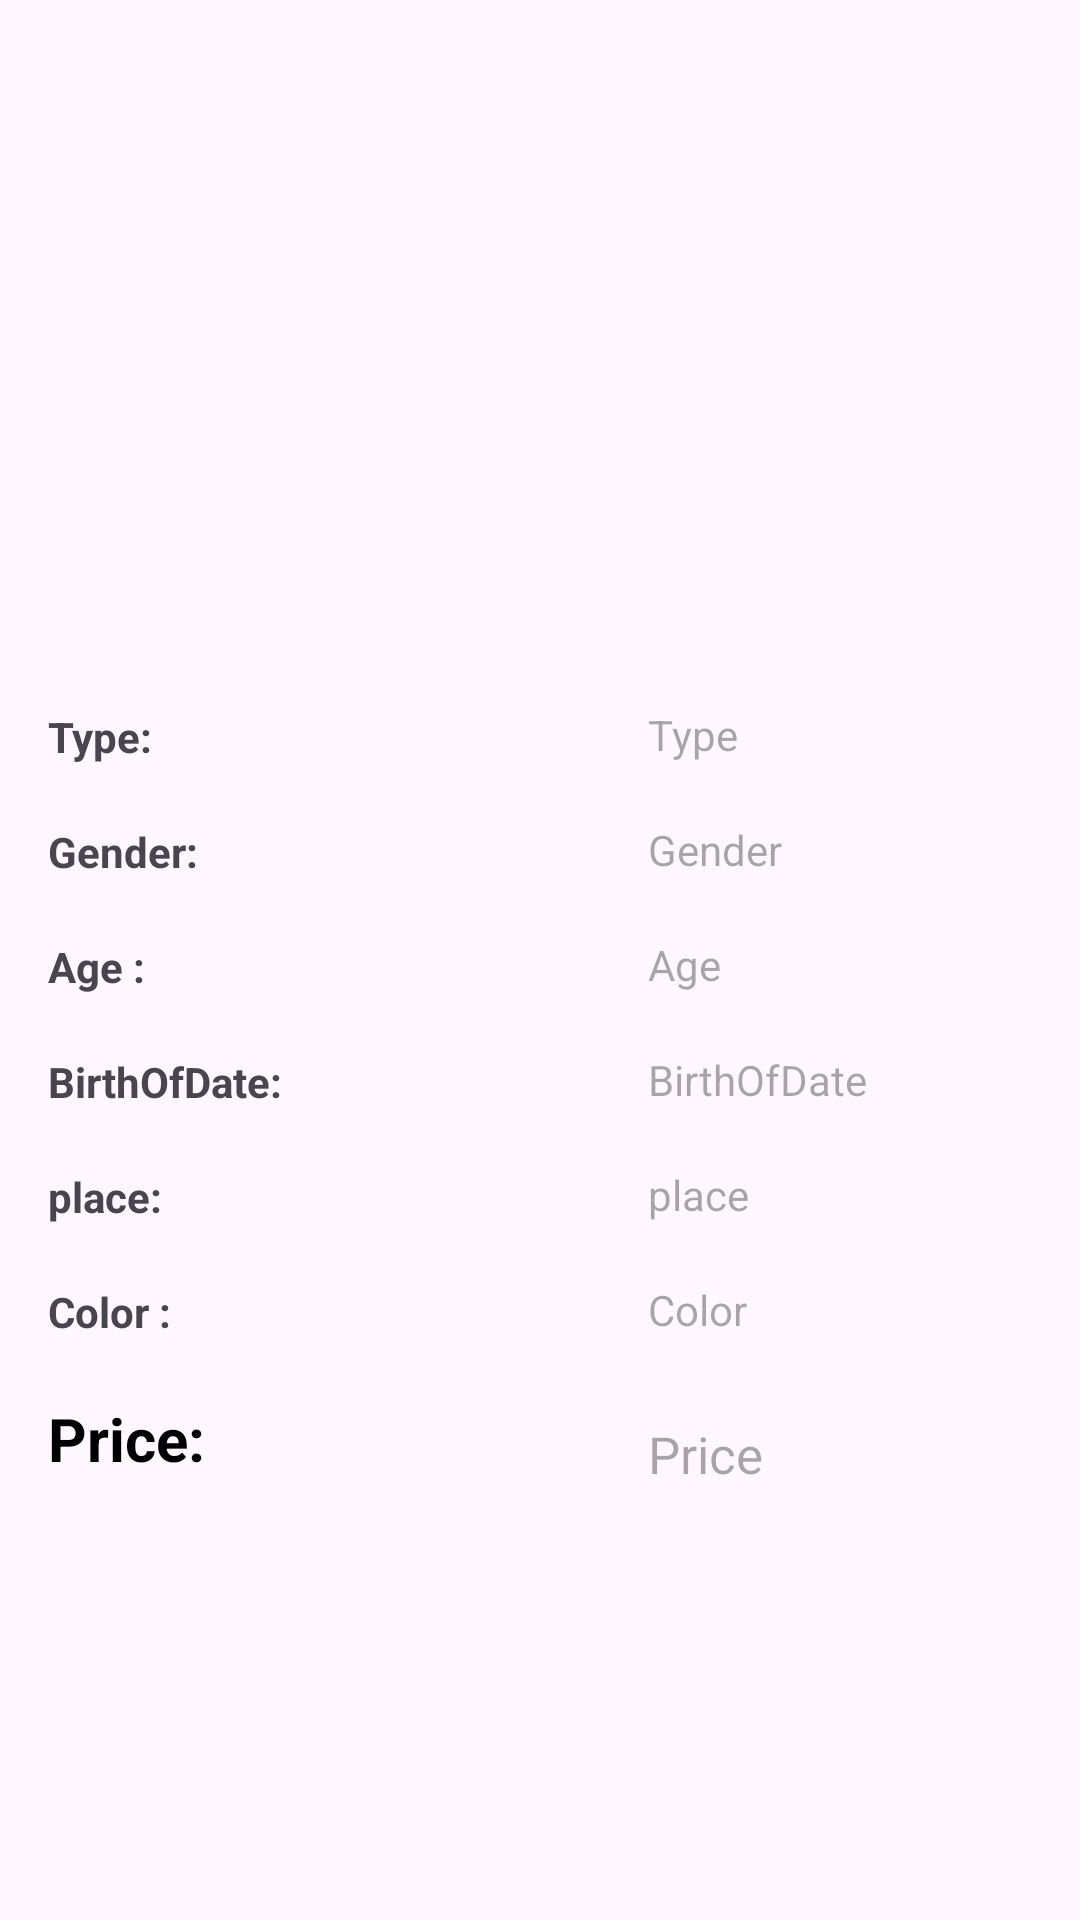

Write the Android layout XML for this screen, with the resource values it uses.
<!-- AndroidManifest.xml: application theme Theme.UserManagemanet -->
<!-- res/layout/fragment_animal_details.xml -->
<?xml version="1.0" encoding="utf-8"?>
<ScrollView xmlns:android="http://schemas.android.com/apk/res/android"
    xmlns:tools="http://schemas.android.com/tools"
    android:layout_width="match_parent"
    android:layout_height="match_parent"
    tools:context="fragment.AnimalDetailsFragment">

<LinearLayout
    android:layout_width="match_parent"
    android:layout_height="wrap_content"
    android:orientation="vertical"
    android:padding="16dp">

    

    <ImageView
        android:id="@+id/ivAnimalDetailsFragment"
        android:layout_width="match_parent"
        android:layout_height="200dp"
        android:clickable="true"
        android:scaleType="fitCenter"
        android:contentDescription="Animal Image"
        android:onClick="toBigImg"/>

    <LinearLayout
        android:layout_width="match_parent"
        android:layout_height="wrap_content"
        android:orientation="horizontal"
        android:gravity="center">

    </LinearLayout>

    
    <TextView
        android:id="@+id/tvTypeDF"
        android:layout_width="match_parent"
        android:layout_height="wrap_content"
        android:text="Type:"
        android:textStyle="bold"
        android:layout_marginTop="20dp"/>

    <TextView
        android:id="@+id/tvTypeDetailsFragment"
        android:layout_width="match_parent"
        android:layout_height="wrap_content"
        android:hint="Type"
        android:layout_marginLeft="200dp"
        android:layout_marginTop="-20dp"/>


    
    <TextView
        android:id="@+id/tvGenderDF"
        android:layout_width="match_parent"
        android:layout_height="wrap_content"
        android:text="Gender:"
        android:textStyle="bold"
        android:layout_marginTop="20dp"/>

    <TextView
        android:id="@+id/tvGenderDetailsFragment"
        android:layout_width="match_parent"
        android:layout_height="wrap_content"
        android:hint="Gender"
        android:layout_marginLeft="200dp"
        android:layout_marginTop="-20dp"/>

    
    <TextView
        android:id="@+id/tvAgeDF"
        android:layout_width="match_parent"
        android:layout_height="wrap_content"
        android:text="Age :"
        android:textStyle="bold"
        android:layout_marginTop="20dp"/>

    <TextView
        android:id="@+id/tvAgeDetailsFragment"
        android:layout_width="match_parent"
        android:layout_height="wrap_content"
        android:hint="Age"
        android:layout_marginLeft="200dp"
        android:layout_marginTop="-20dp"/>

    
    <TextView
        android:id="@+id/tvBirthOfDateDF"
        android:layout_width="match_parent"
        android:layout_height="wrap_content"
        android:text="BirthOfDate:"
        android:textStyle="bold"
        android:layout_marginTop="20dp"/>

    <TextView
        android:id="@+id/tvBirthOfDateDetailsFragment"
        android:layout_width="match_parent"
        android:layout_height="wrap_content"
        android:hint="BirthOfDate"
        android:layout_marginLeft="200dp"
        android:layout_marginTop="-20dp"/>

    
    <TextView
        android:id="@+id/tvPlaceDF"
        android:layout_width="match_parent"
        android:layout_height="wrap_content"
        android:text="place:"
        android:textStyle="bold"
        android:layout_marginTop="20dp"/>

    <TextView
        android:id="@+id/tvPlaceDetailsFragment"
        android:layout_width="match_parent"
        android:layout_height="wrap_content"
        android:hint="place"
        android:layout_marginLeft="200dp"
        android:layout_marginTop="-20dp"/>

    
    <TextView
        android:id="@+id/tvColorDF"
        android:layout_width="match_parent"
        android:layout_height="wrap_content"
        android:text="Color :"
        android:textStyle="bold"
        android:layout_marginTop="20dp"/>

    <TextView
        android:id="@+id/tvColorDetailsFragment"
        android:layout_width="match_parent"
        android:layout_height="wrap_content"
        android:hint="Color"
        android:layout_marginLeft="200dp"
        android:layout_marginTop="-20dp"/>

    
    <TextView
        android:id="@+id/tvPriceDF"
        android:layout_width="match_parent"
        android:layout_height="wrap_content"
        android:text="Price:"
        android:textColor="@color/black"
        android:textSize="20sp"
        android:textStyle="bold"
        android:layout_marginTop="20dp"/>

    <TextView
        android:id="@+id/tvPriceDetailsFragment"
        android:layout_width="match_parent"
        android:layout_height="wrap_content"
        android:hint="Price"
        android:textColor="@color/black"
        android:textSize="17sp"
        android:layout_marginLeft="200dp"
        android:layout_marginTop="-20dp"/>


   </LinearLayout>
</ScrollView>
<!-- resources referenced by this layout -->
<resources>
  <style name="Theme.UserManagemanet" parent="Base.Theme.UserManagemanet" />
  <style name="Base.Theme.UserManagemanet" parent="Theme.Material3.DayNight.NoActionBar">
          
          
      </style>
  <!-- not gathered from this repository: default colours our renderer supplied (Android Studio template values) -->
  <color name="black">#FF000000</color>
</resources>
